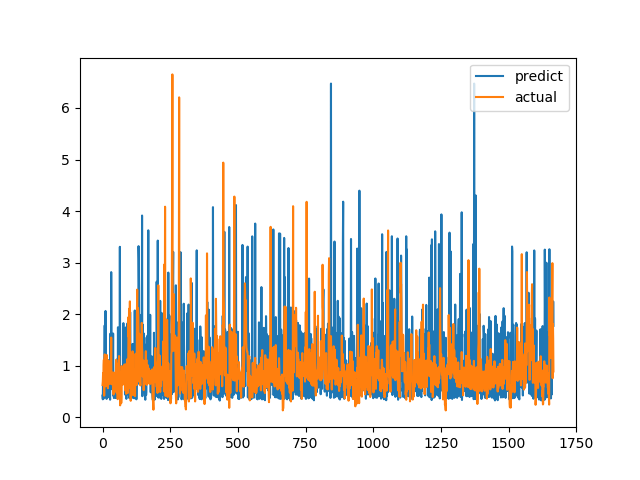

The file beside this chart, header and first rows:
predict, actual
0.4197, 0.6238
0.348, 0.6915
0.7993, 0.8558
0.3555, 0.7094
0.3715, 1.015
0.5512, 1.116
0.9168, 0.4183
1.11, 1.002
1.782, 1.219
0.3992, 1.143
0.3921, 0.6528
2.062, 0.6747
0.8302, 0.601
0.7808, 0.6695
0.8182, 0.6538
0.3558, 0.7814
0.8091, 1.206
0.7912, 0.8469
0.5053, 0.8286
0.43, 0.6482
0.88, 0.5624
0.8994, 0.7183
1.108, 1.1
0.4415, 0.9542
0.3867, 0.729
0.4194, 0.6694
0.7505, 0.8631
0.4137, 0.6465
0.3404, 0.8223
1.622, 0.9236
1.048, 0.8301
0.7602, 1.067
2.816, 1.546
1.587, 0.6827
0.5446, 0.6386
0.7551, 0.6464
0.8124, 0.6881
1.568, 0.7274
0.736, 0.65
1.624, 0.8694
0.4138, 0.4409
0.79, 0.4519
0.3724, 0.7575
0.3886, 0.4952
0.7836, 0.6851
0.4302, 0.7244
0.7825, 0.8654
0.4063, 0.74
0.3804, 0.8071
0.737, 0.8204
0.7398, 1.114
0.372, 1.109
0.7998, 0.4751
0.6346, 1.039
1.123, 0.9458
0.3832, 0.7878
0.4713, 0.3505
1.745, 0.9368
0.4567, 0.9868
1.603, 0.647
... 1,607 more rows
